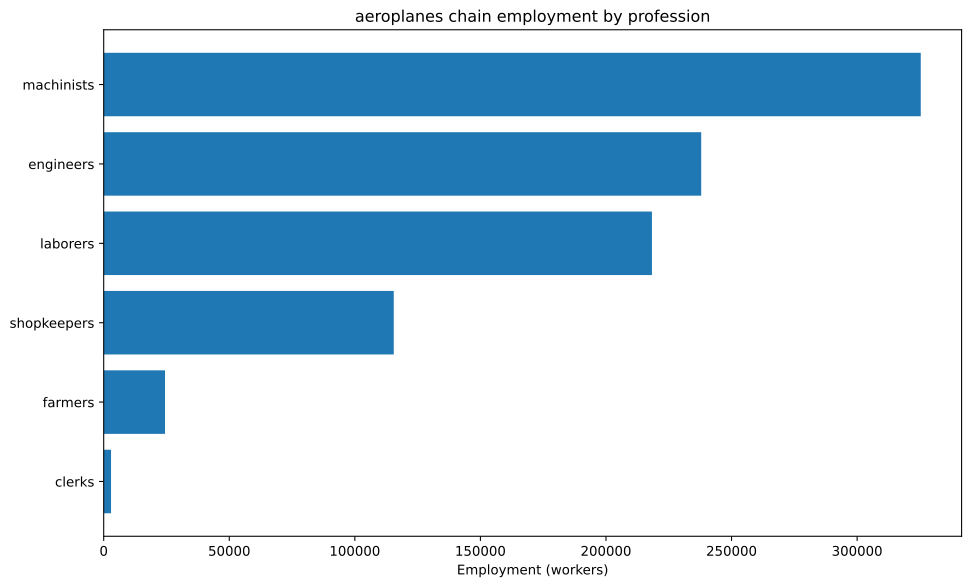

The file beside this chart, header and first rows:
config, building, profession, employment
building_tooling_workshop+pm_rubber_grip…, building_tooling_workshop, engineers, 5405
building_tooling_workshop+pm_rubber_grip…, building_tooling_workshop, laborers, 10811
building_tooling_workshop+pm_rubber_grip…, building_tooling_workshop, machinists, 10811
building_tooling_workshop+pm_rubber_grip…, building_tooling_workshop, shopkeepers, 5405
building_paper_mill+pm_bleached_paper+pm…, building_paper_mill, engineers, 235.7
building_paper_mill+pm_bleached_paper+pm…, building_paper_mill, laborers, 471.3
building_paper_mill+pm_bleached_paper+pm…, building_paper_mill, machinists, 471.3
building_paper_mill+pm_bleached_paper+pm…, building_paper_mill, shopkeepers, 235.7
building_chemical_plant+pm_improved_fert…, building_chemical_plant, engineers, 573.7
building_chemical_plant+pm_improved_fert…, building_chemical_plant, laborers, 1147
building_chemical_plant+pm_improved_fert…, building_chemical_plant, machinists, 860.6
building_chemical_plant+pm_improved_fert…, building_chemical_plant, shopkeepers, 286.9
building_explosives_factory+pm_brine_ele…, building_explosives_factory, engineers, 2357
building_explosives_factory+pm_brine_ele…, building_explosives_factory, laborers, 1571
building_explosives_factory+pm_brine_ele…, building_explosives_factory, machinists, 1571
building_explosives_factory+pm_brine_ele…, building_explosives_factory, shopkeepers, 785.6
building_synthetics_plant+pm_dye_product…, building_synthetics_plant, engineers, 117.8
building_synthetics_plant+pm_dye_product…, building_synthetics_plant, laborers, 58.92
building_synthetics_plant+pm_dye_product…, building_synthetics_plant, machinists, 88.37
building_synthetics_plant+pm_dye_product…, building_synthetics_plant, shopkeepers, 29.46
building_steel_mill+pm_electric_arc_proc…, building_steel_mill, engineers, 8078
building_steel_mill+pm_electric_arc_proc…, building_steel_mill, machinists, 12116
building_steel_mill+pm_electric_arc_proc…, building_steel_mill, shopkeepers, 4039
building_motor_industry+pm_electric_engi…, building_motor_industry, engineers, 22183
building_motor_industry+pm_electric_engi…, building_motor_industry, laborers, 22183
building_motor_industry+pm_electric_engi…, building_motor_industry, machinists, 22183
building_motor_industry+pm_electric_engi…, building_motor_industry, shopkeepers, 11091
building_automotive_industry+pm_automobi…, building_automotive_industry, engineers, 156250
building_automotive_industry+pm_automobi…, building_automotive_industry, laborers, 62500
building_automotive_industry+pm_automobi…, building_automotive_industry, machinists, 187500
building_automotive_industry+pm_automobi…, building_automotive_industry, shopkeepers, 62500
building_coal_mine+pm_diesel_pump_buildi…, building_coal_mine, engineers, 13541
building_coal_mine+pm_diesel_pump_buildi…, building_coal_mine, laborers, 3385
building_coal_mine+pm_diesel_pump_buildi…, building_coal_mine, machinists, 20311
building_coal_mine+pm_diesel_pump_buildi…, building_coal_mine, shopkeepers, 6770
building_iron_mine+pm_diesel_pump_buildi…, building_iron_mine, engineers, 9166
building_iron_mine+pm_diesel_pump_buildi…, building_iron_mine, laborers, 2292
building_iron_mine+pm_diesel_pump_buildi…, building_iron_mine, machinists, 13749
building_iron_mine+pm_diesel_pump_buildi…, building_iron_mine, shopkeepers, 4583
building_sulfur_mine+pm_diesel_pump_buil…, building_sulfur_mine, engineers, 859.5
building_sulfur_mine+pm_diesel_pump_buil…, building_sulfur_mine, laborers, 214.9
building_sulfur_mine+pm_diesel_pump_buil…, building_sulfur_mine, machinists, 1289
building_sulfur_mine+pm_diesel_pump_buil…, building_sulfur_mine, shopkeepers, 429.7
building_cotton_plantation+automatic_irr…, building_cotton_plantation, farmers, 7500
building_cotton_plantation+automatic_irr…, building_cotton_plantation, laborers, 20000
building_cotton_plantation+automatic_irr…, building_cotton_plantation, machinists, 2500
building_power_plant+pm_coal-fired_plant, building_power_plant, engineers, 4985
building_power_plant+pm_coal-fired_plant, building_power_plant, laborers, 11632
building_power_plant+pm_coal-fired_plant, building_power_plant, machinists, 16617
building_logging_camp+pm_simple_forestry…, building_logging_camp, laborers, 27193
building_logging_camp+pm_simple_forestry…, building_logging_camp, shopkeepers, 6798
building_logging_camp+pm_saw_mills+pm_in…, building_logging_camp, laborers, 17105
building_logging_camp+pm_saw_mills+pm_in…, building_logging_camp, machinists, 5702
building_logging_camp+pm_saw_mills+pm_in…, building_logging_camp, shopkeepers, 5702
building_rubber_plantation+automatic_irr…, building_rubber_plantation, farmers, 16918
building_rubber_plantation+automatic_irr…, building_rubber_plantation, laborers, 33836
building_rubber_plantation+automatic_irr…, building_rubber_plantation, machinists, 5639
building_oil_rig+pm_combustion_derricks+…, building_oil_rig, engineers, 13678
building_oil_rig+pm_combustion_derricks+…, building_oil_rig, machinists, 20517
building_oil_rig+pm_combustion_derricks+…, building_oil_rig, shopkeepers, 6839
... 4 more rows
